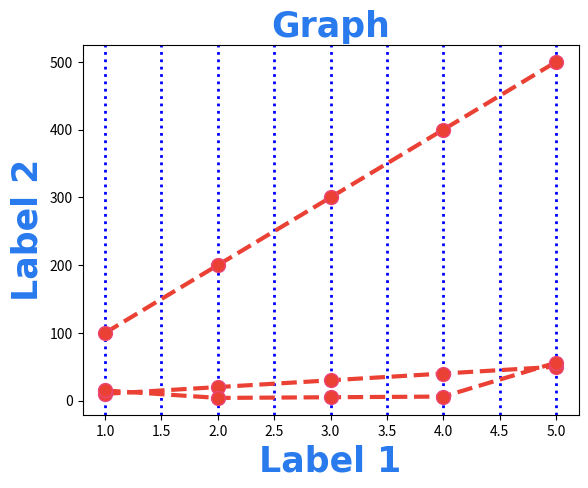

This figure's Python source:
import numpy as np

# Matplotlib & Numpy
# Customization

import matplotlib.pyplot as plt

a = np.array([1, 2, 3, 4, 5])
b = np.array([10, 20, 30, 40, 50])
c = np.array([100, 200, 300, 400, 500])
d = np.array([15, 4, 5, 6, 56])

line_style = dict(marker=".",
                  markersize=20,
                  markerfacecolor="#eb4034",
                  markeredgecolor="#eb4678",
                  linestyle="dashed",
                  linewidth=3,
                  color="#eb4034")

plt.grid(axis="x", linestyle="dotted",
         linewidth=2,
         color="blue")

plt.title("Graph", fontsize=25,
          family="calibri",
          fontweight="bold",
          color="#287aed")

plt.xlabel("Label 1", fontsize=25,
           family="calibri",
           fontweight="bold",
           color="#287aed")

plt.ylabel("Label 2", fontsize=25,
           family="calibri",
           fontweight="bold",
           color="#287aed")

plt.plot(a, b, **line_style)
plt.plot(a, c, **line_style)
plt.plot(a, d, **line_style)

plt.show()
